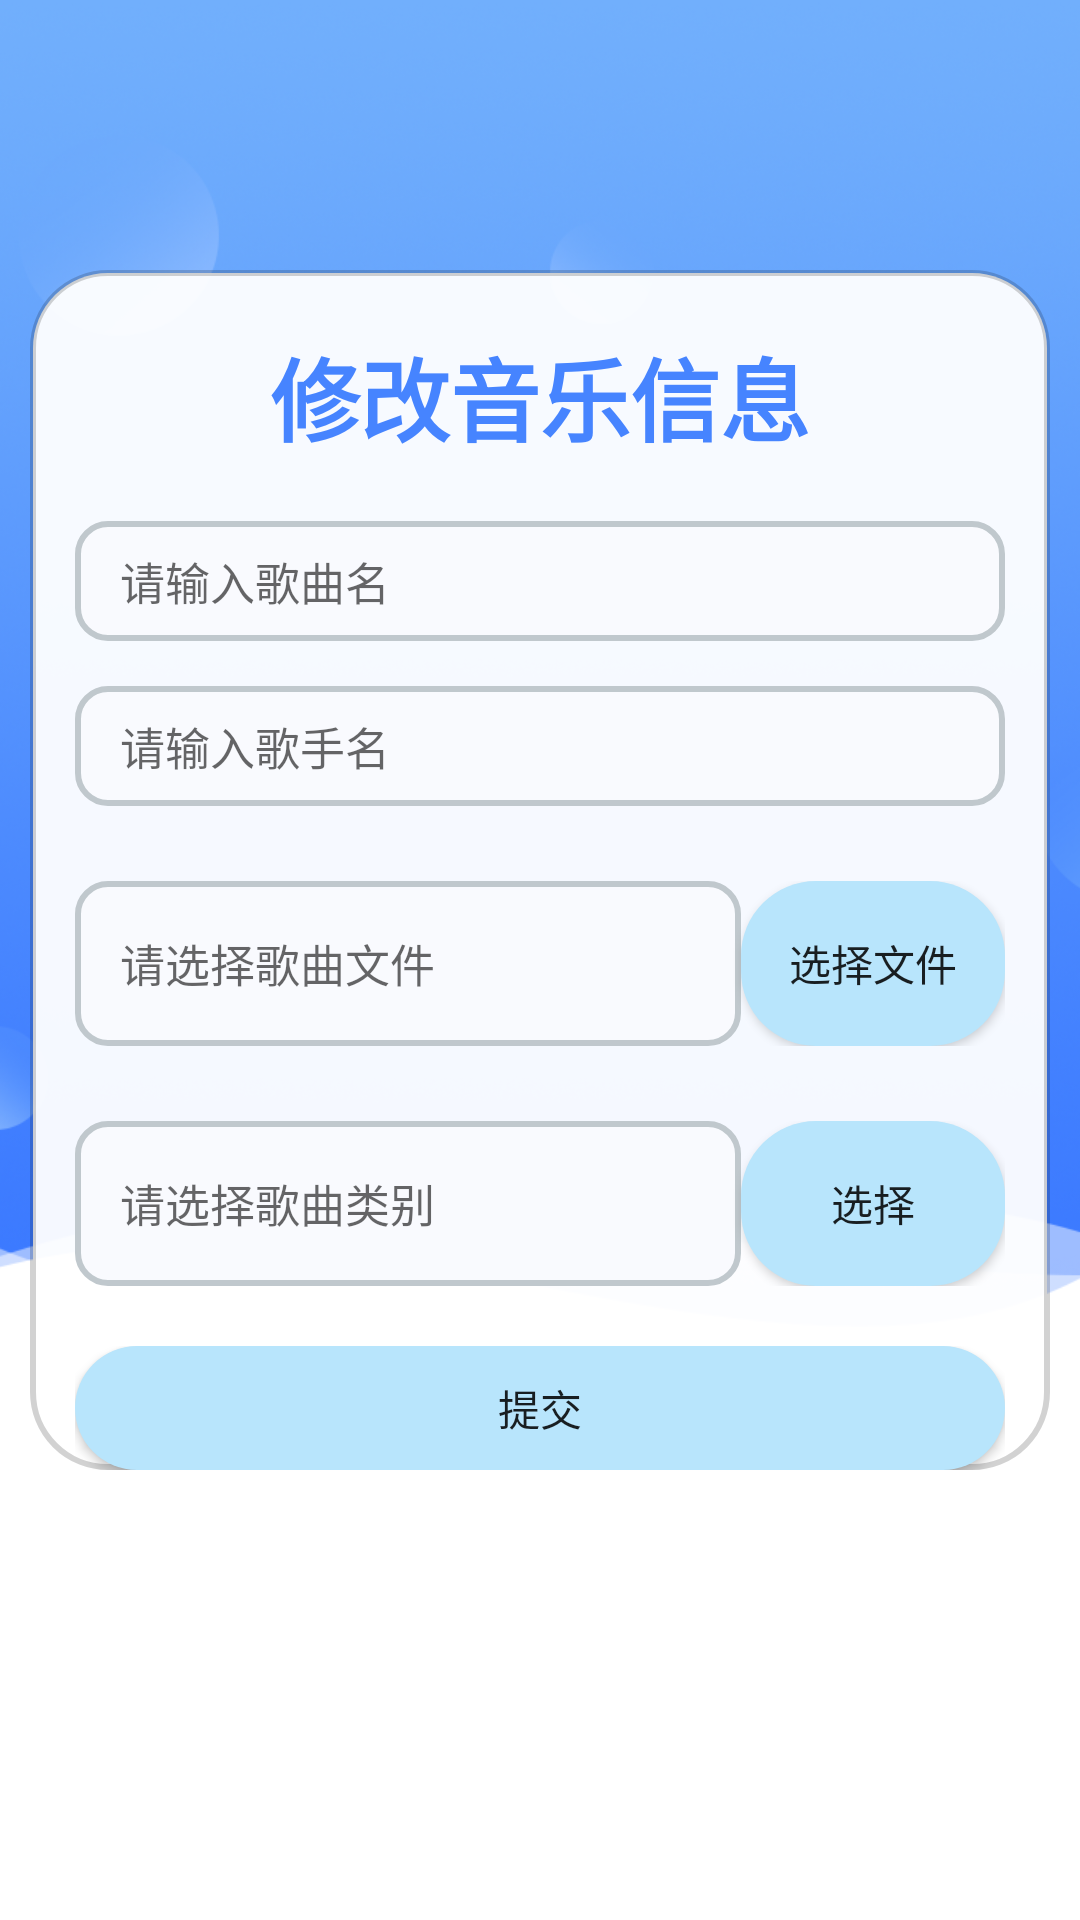

Reconstruct the res/layout file that produces this screen, plus the resources it refers to.
<!-- AndroidManifest.xml: application theme Theme.MusicApp -->
<!-- res/layout/change_music.xml -->
<?xml version="1.0" encoding="utf-8"?>
<androidx.constraintlayout.widget.ConstraintLayout xmlns:android="http://schemas.android.com/apk/res/android"
    xmlns:app="http://schemas.android.com/apk/res-auto"
    xmlns:tools="http://schemas.android.com/tools"
    android:layout_width="match_parent"
    android:layout_height="match_parent"
    android:background="@drawable/loginback"
    tools:context=".activity.RegisterActivity">
    <LinearLayout
        android:layout_width="match_parent"
        android:layout_height="match_parent"
        android:background="@drawable/frame_radius_alpha"
        android:layout_marginTop="90dp"
        android:layout_marginLeft="10dp"
        android:layout_marginRight="10dp"
        android:layout_marginBottom="150dp"
        android:elevation="5dp"
        android:orientation="vertical">
        <TextView
            android:layout_width="match_parent"
            android:layout_height="wrap_content"
            android:layout_gravity="center"
            android:gravity="center"
            android:layout_marginTop="20dp"
            android:textColor="#4684ff"
            android:text="修改音乐信息"
            android:textSize="30dp"
            android:textStyle="bold" />

        <TableLayout
            android:layout_width="match_parent"
            android:layout_height="match_parent"
            android:layout_marginLeft="15dp"
            android:layout_marginTop="20dp"
            android:layout_marginRight="15dp"
            android:stretchColumns="1">

            <TableRow>

                <EditText
                    android:id="@+id/song_name"
                    android:layout_width="match_parent"
                    android:layout_height="40dp"
                    android:layout_span="3"
                    android:background="@drawable/login_radius"
                    android:hint="请输入歌曲名"
                    android:paddingStart="15dp"
                    android:textSize="15sp" />
            </TableRow>

            <TableRow android:layout_marginTop="15dp">

                <EditText
                    android:id="@+id/singername"
                    android:layout_width="match_parent"
                    android:layout_height="40dp"
                    android:layout_span="3"
                    android:background="@drawable/login_radius"
                    android:hint="请输入歌手名"
                    android:paddingStart="15dp"
                    android:textSize="15sp" />

            </TableRow>






            <TableRow android:layout_marginTop="25dp" >


                <EditText
                    android:id="@+id/url"
                    android:layout_width="fill_parent"
                    android:layout_height="55dp"
                    android:editable="false"
                    android:layout_span="2"
                    android:background="@drawable/login_radius"
                    android:hint="请选择歌曲文件"
                    android:paddingStart="15dp"
                    android:textSize="15sp" />

                <Button
                    android:id="@+id/search_file"
                    android:layout_width="match_parent"
                    android:layout_height="match_parent"
                    android:background="@drawable/login_button"
                    android:onClick="on2click"
                    android:text="选择文件"
                    tools:ignore="OnClick"

                    />

            </TableRow>

            <TableRow android:layout_marginTop="25dp" >


                <EditText
                    android:id="@+id/songKind"
                    android:layout_width="fill_parent"
                    android:layout_height="55dp"
                    android:editable="false"
                    android:layout_span="2"
                    android:background="@drawable/login_radius"
                    android:hint="请选择歌曲类别"
                    android:paddingStart="15dp"
                    android:textSize="15sp" />

                <Button
                    android:id="@+id/select_kind"
                    android:layout_width="match_parent"
                    android:layout_height="match_parent"
                    android:background="@drawable/login_button"
                    android:onClick="on2click"
                    android:text="选择"
                    tools:ignore="OnClick"

                    />

            </TableRow>


            <TableRow android:layout_marginTop="20dp">

                <Button
                    android:id="@+id/Submit"
                    android:layout_width="match_parent"
                    android:layout_height="wrap_content"
                    android:layout_span="3"
                    android:background="@drawable/login_button"
                    android:text="提交" />

            </TableRow>

            <TableRow android:layout_marginTop="20dp">

                <Button
                    android:id="@+id/delete"
                    android:layout_width="match_parent"
                    android:layout_height="wrap_content"
                    android:layout_span="3"
                    android:background="@drawable/login_button"
                    android:text="删除" />

            </TableRow>
        </TableLayout>

    </LinearLayout>
</androidx.constraintlayout.widget.ConstraintLayout>
<!-- resources referenced by this layout -->
<resources>
  <!-- drawable frame_radius_alpha (drawable) -->
  <?xml version="1.0" encoding="utf-8"?>
  <shape xmlns:android="http://schemas.android.com/apk/res/android">
      
      <solid android:color="#F2ffffff" />
      
      <corners android:radius="25dp"/>
      
      <stroke android:color="#2D000000"
          android:width="2dp"/>
  
  </shape>
  <!-- drawable login_button (drawable) -->
  <?xml version="1.0" encoding="utf-8"?>
  <shape xmlns:android="http://schemas.android.com/apk/res/android">
      
      <solid android:color="#b8e5fc" />
      
      <corners android:radius="25dp"/>
      
      
  </shape>
  <!-- drawable login_radius (drawable) -->
  <?xml version="1.0" encoding="utf-8"?>
  <shape xmlns:android="http://schemas.android.com/apk/res/android">
      
      <solid android:color="#f9fafe" />
      
      <corners android:radius="10dp"/>
      
       <stroke android:color="#c0c8cd"
           android:width="2dp"/>
  </shape>
  <!-- drawable loginback: png bitmap (drawable, 459729 bytes) -->
  <style name="Theme.MusicApp" parent="Theme.MaterialComponents.DayNight.NoActionBar.Bridge">
          
          <item name="colorPrimary">@color/purple_500</item>
          <item name="colorPrimaryVariant">@color/purple_700</item>
          <item name="colorOnPrimary">@color/white</item>
          
          <item name="colorSecondary">@color/teal_200</item>
          <item name="colorSecondaryVariant">@color/teal_700</item>
          <item name="colorOnSecondary">@color/black</item>
          
          <item name="android:statusBarColor" tools:targetApi="l">?attr/colorPrimaryVariant</item>
          
      </style>
  <!-- not gathered from this repository: default colours our renderer supplied (Android Studio template values) -->
  <color name="purple_500">#FF6200EE</color>
  <color name="purple_700">#FF3700B3</color>
  <color name="teal_200">#FF03DAC5</color>
  <color name="teal_700">#FF018786</color>
  <color name="black">#FF000000</color>
  <color name="white">#FFFFFFFF</color>
</resources>
